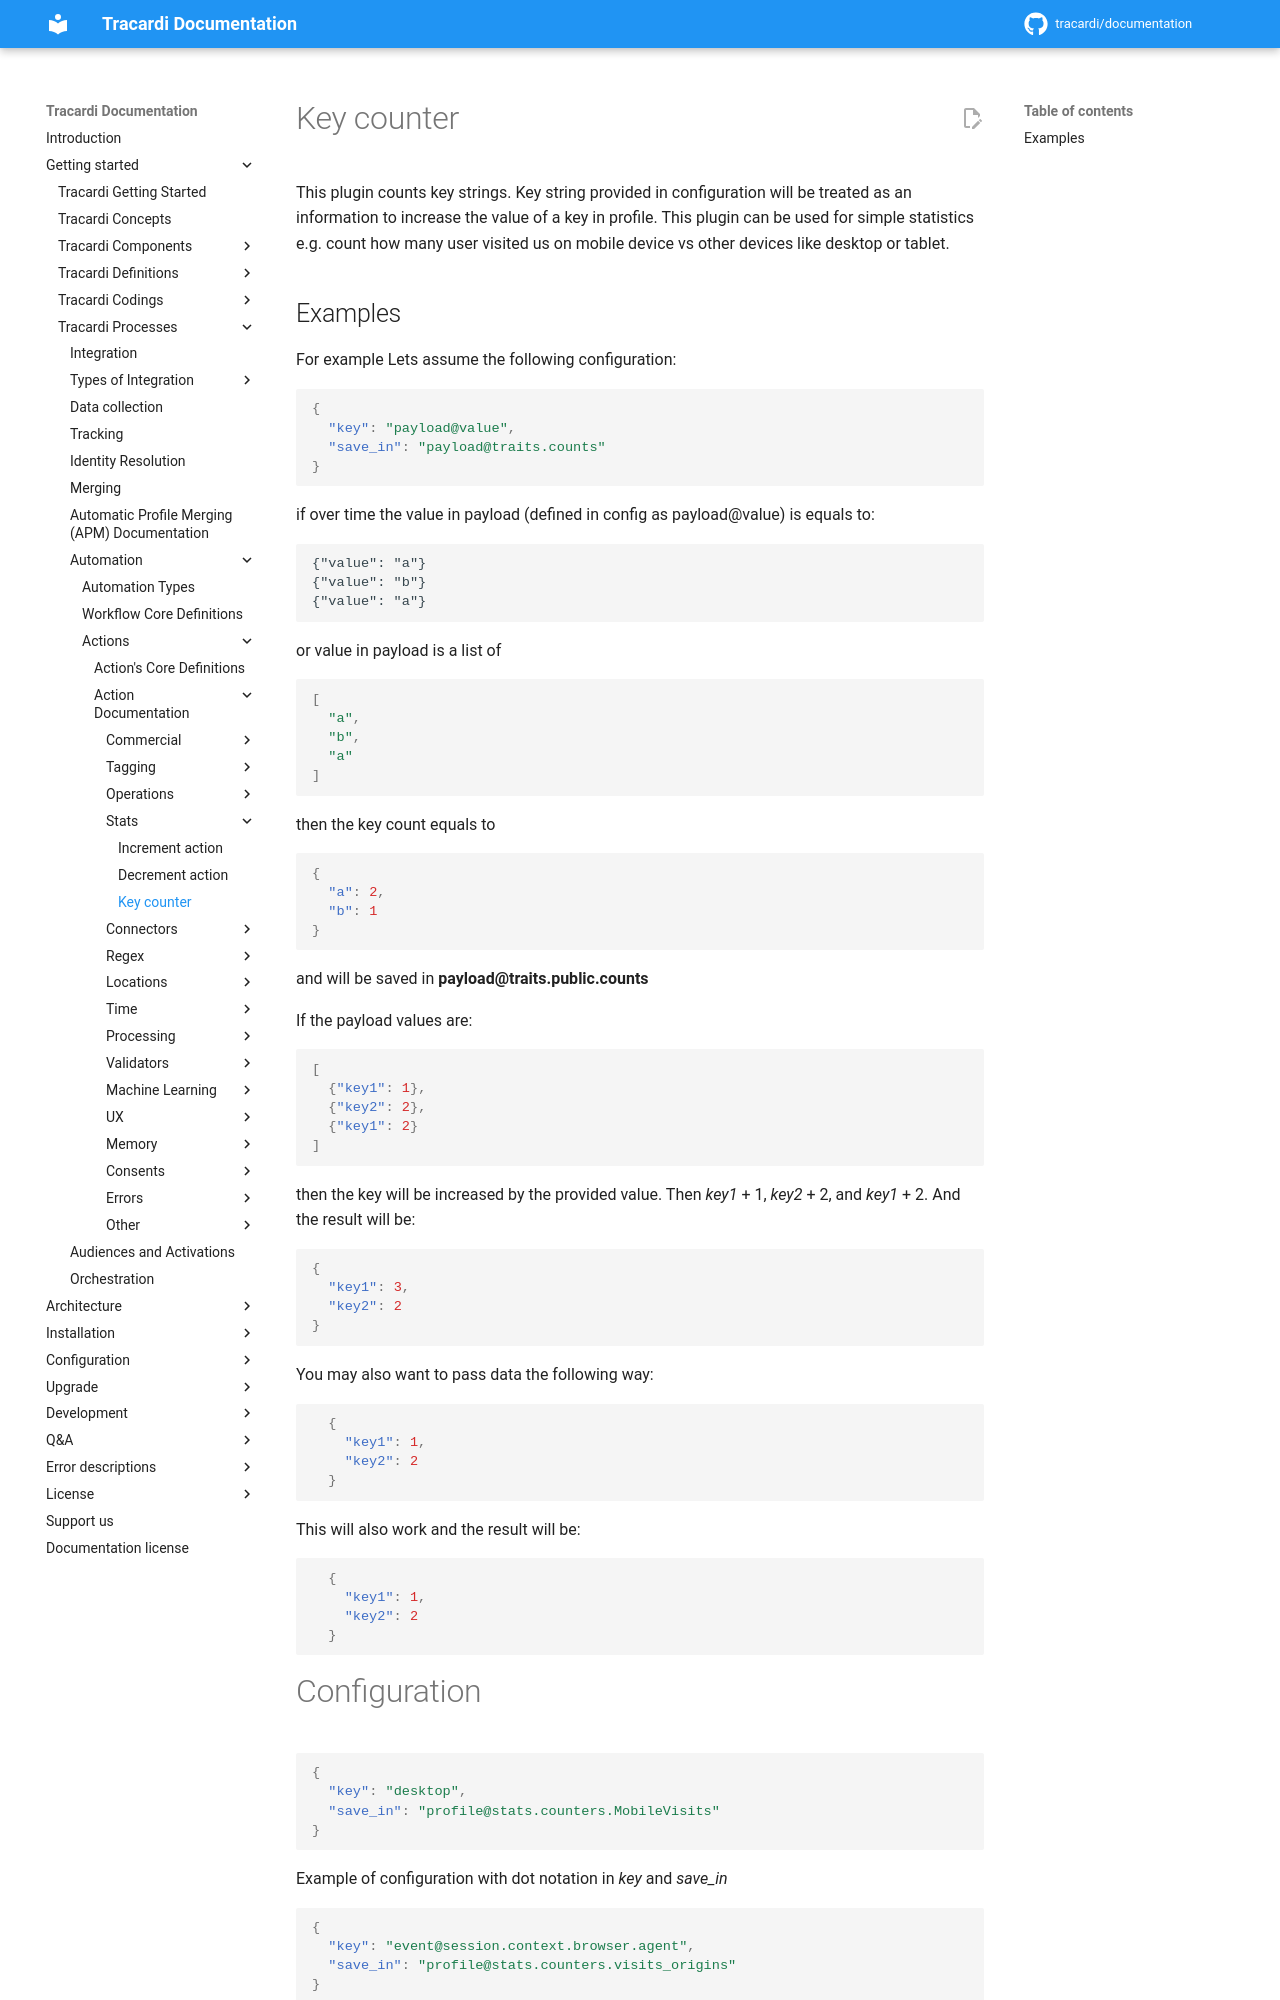

repository: Tracardi/documentation · page: 1.1.x/getting_started/processes/workflow/actions/key_counter_action/index.html · generator: mkdocs

# Key counter

This plugin counts key strings. Key string provided in configuration will be treated as an information to increase the
value of a key in profile. This plugin can be used for simple statistics e.g. count how many user visited us on mobile
device vs other devices like desktop or tablet.

## Examples

For example Lets assume the following configuration:

```json
{
  "key": "payload@value",
  "save_in": "payload@traits.counts"
}
```

if over time the value in payload (defined in config as payload@value) is equals to:

```
{"value": "a"}
{"value": "b"}
{"value": "a"}
```

or value in payload is a list of 

```json
[
  "a",
  "b",
  "a"
]
``` 

then the key count equals to

```json
{
  "a": 2,
  "b": 1
}
```

and will be saved in **payload@traits.public.counts**

If the payload values are:

```json
[
  {"key1": 1},
  {"key2": 2},
  {"key1": 2}
]
```

then the key will be increased by the provided value. Then *key1* + 1, *key2* + 2, and *key1* + 2. And the result will
be:

```json
{
  "key1": 3,
  "key2": 2
}
```

You may also want to pass data the following way:

```json

  {
    "key1": 1,
    "key2": 2
  }
```

This will also work and the result will be:


```json
  {
    "key1": 1,
    "key2": 2
  }
```
